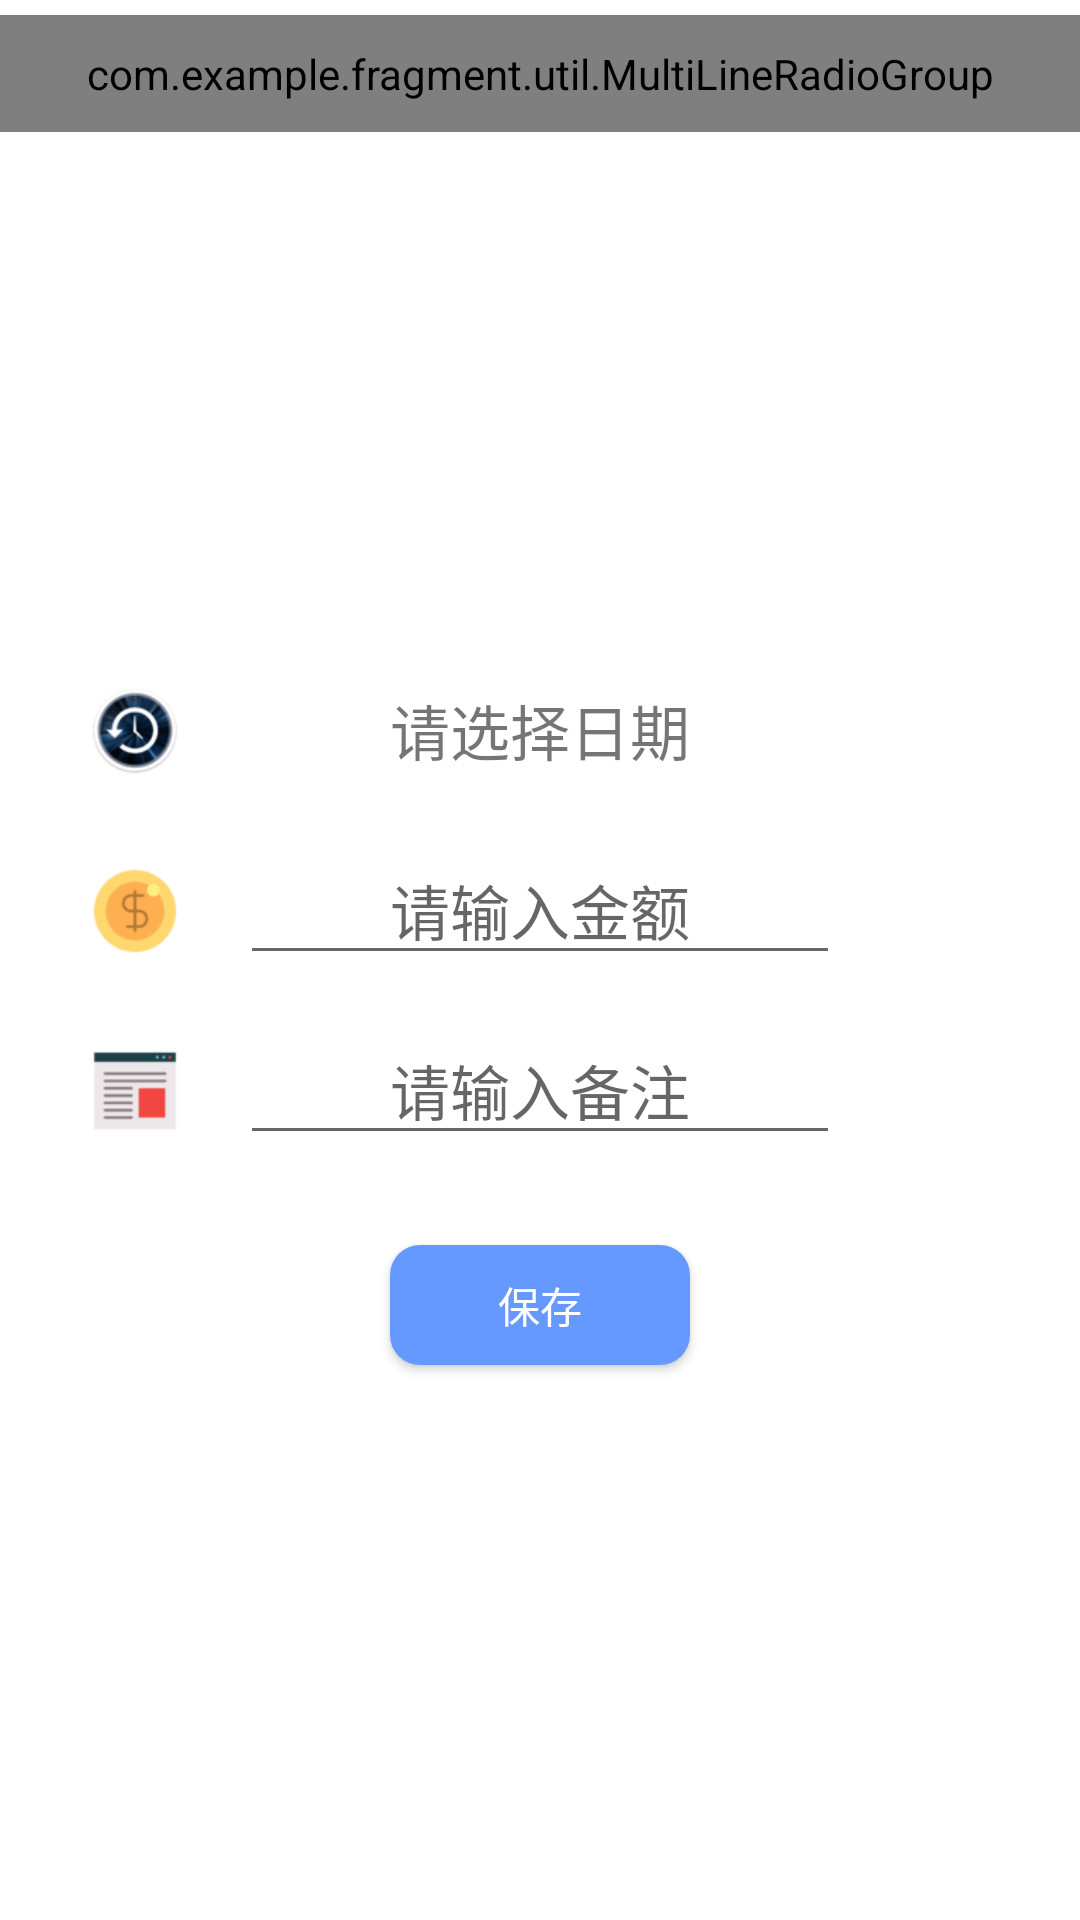

The Android layout XML behind this screen, and the referenced resources:
<!-- AndroidManifest.xml: application theme AppTheme -->
<!-- res/layout/activity_add_income.xml -->
<?xml version="1.0" encoding="utf-8"?>
<androidx.coordinatorlayout.widget.CoordinatorLayout
    xmlns:android="http://schemas.android.com/apk/res/android"
    android:id="@+id/main_content"
    android:layout_width="match_parent"
    android:layout_height="match_parent"
    android:fitsSystemWindows="true">
    <LinearLayout
        android:orientation="vertical" android:layout_width="match_parent"
        android:layout_height="match_parent"
        android:background="@color/white">
        <com.example.fragment.util.MultiLineRadioGroup
            android:id="@+id/MultiLineRadioGroup"
            android:layout_width="match_parent"
            android:layout_height="wrap_content"
            android:layout_marginTop="5dp"
            android:orientation="vertical"
            android:padding="10dp">

            <LinearLayout
                android:layout_width="match_parent"
                android:layout_height="wrap_content"
                android:orientation="horizontal">

                <RadioButton
                    android:drawableTop="@drawable/radiobutton_income1"
                    android:button="@null"
                    android:gravity="center_horizontal"
                    android:id="@+id/rb_income1"
                    android:layout_weight="0.1"
                    android:layout_width="0dp"
                    android:layout_height="wrap_content"
                    android:textStyle="bold"
                    android:text="工资薪水"
                    android:textColor="@drawable/radiobutton_textcolor"
                    android:checked="true"
                    />

                <RadioButton
                    android:drawableTop="@drawable/radiobutton_income2"
                    android:button="@null"
                    android:gravity="center_horizontal"
                    android:layout_weight="0.1"
                    android:layout_width="0dp"
                    android:layout_height="wrap_content"
                    android:id="@+id/rb_income2"
                    android:textStyle="bold"
                    android:text="礼金"
                    android:textColor="@drawable/radiobutton_textcolor"
                    />

                <RadioButton
                    android:drawableTop="@drawable/radiobutton_income3"
                    android:button="@null"
                    android:gravity="center_horizontal"
                    android:layout_weight="0.1"
                    android:layout_width="0dp"
                    android:layout_height="wrap_content"
                    android:id="@+id/rb_income3"
                    android:textStyle="bold"
                    android:text="贷款"
                    android:textColor="@drawable/radiobutton_textcolor"/>
            </LinearLayout>

            <LinearLayout
                android:layout_width="match_parent"
                android:layout_height="wrap_content"
                android:orientation="horizontal">

                <RadioButton
                    android:drawableTop="@drawable/radiobutton_income4"
                    android:button="@null"
                    android:gravity="center_horizontal"
                    android:layout_weight="0.1"
                    android:layout_width="0dp"
                    android:layout_height="wrap_content"
                    android:id="@+id/rb_income4"
                    android:textStyle="bold"
                    android:text="提成"
                    android:textColor="@drawable/radiobutton_textcolor"/>

                <RadioButton
                    android:drawableTop="@drawable/radiobutton_income5"
                    android:button="@null"
                    android:gravity="center_horizontal"
                    android:layout_weight="0.1"
                    android:layout_width="0dp"
                    android:layout_height="wrap_content"
                    android:id="@+id/rb_income5"
                    android:textStyle="bold"
                    android:text="赞助费"
                    android:textColor="@drawable/radiobutton_textcolor"/>

                <RadioButton
                    android:drawableTop="@drawable/radiobutton_income6"
                    android:button="@null"
                    android:gravity="center_horizontal"
                    android:layout_weight="0.1"
                    android:layout_width="0dp"
                    android:layout_height="wrap_content"
                    android:id="@+id/rb_income6"
                    android:textStyle="bold"
                    android:text="公司奖金"
                    android:textColor="@drawable/radiobutton_textcolor"/>
            </LinearLayout>

            <LinearLayout
                android:layout_width="match_parent"
                android:layout_height="wrap_content"
                android:orientation="horizontal">

                <RadioButton
                    android:drawableTop="@drawable/radiobutton_income7"
                    android:button="@null"
                    android:gravity="center_horizontal"
                    android:layout_weight="0.1"
                    android:layout_width="0dp"
                    android:layout_height="wrap_content"
                    android:id="@+id/rb_income7"
                    android:textStyle="bold"
                    android:text="兼职"
                    android:textColor="@drawable/radiobutton_textcolor"/>

                <RadioButton
                    android:drawableTop="@drawable/radiobutton_income8"
                    android:button="@null"
                    android:gravity="center_horizontal"
                    android:layout_weight="0.1"
                    android:layout_width="0dp"
                    android:layout_height="wrap_content"
                    android:id="@+id/rb_income8"
                    android:textStyle="bold"
                    android:text="投资收益"
                    android:textColor="@drawable/radiobutton_textcolor"/>

                <RadioButton
                    android:drawableTop="@drawable/radiobutton_income9"
                    android:button="@null"
                    android:gravity="center_horizontal"
                    android:layout_weight="0.1"
                    android:layout_width="0dp"
                    android:layout_height="wrap_content"
                    android:id="@+id/rb_income9"
                    android:textStyle="bold"
                    android:text="其他收入"
                    android:textColor="@drawable/radiobutton_textcolor"/>
            </LinearLayout>
        </com.example.fragment.util.MultiLineRadioGroup>
        <RelativeLayout
            android:layout_width="match_parent"
            android:layout_height="match_parent"
            android:gravity="center_vertical"
            android:layout_gravity="center">

            <ImageView
                android:layout_marginLeft="30dp"
                android:id="@+id/iv_time_income"
                android:layout_width="30dp"
                android:layout_height="30dp"
                android:src="@drawable/time"
                />
            <TextView
                android:id="@+id/et_date_income"
                android:layout_width="match_parent"
                android:layout_height="wrap_content"
                android:layout_centerHorizontal="true"
                android:gravity="center"
                android:textSize="20dp"
                android:text="请选择日期"/>



            <ImageView
                android:layout_marginTop="30dp"
                android:layout_below="@+id/iv_time_income"
                android:layout_marginLeft="30dp"
                android:id="@+id/iv_money_income"
                android:layout_width="30dp"
                android:layout_height="30dp"
                android:src="@drawable/coins"
                />
            <EditText
                android:textSize="20dp"
                android:layout_marginTop="20dp"
                android:layout_below="@+id/iv_time_income"
                android:layout_marginRight="80dp"
                android:layout_marginLeft="80dp"
                android:id="@+id/et_money_income"
                android:gravity="center"
                android:layout_gravity="center"
                android:layout_width="match_parent"
                android:layout_height="wrap_content"
                android:ems="10"
                android:hint="请输入金额"
                android:inputType="number"  />


            <ImageView
                android:layout_marginTop="30dp"
                android:layout_marginLeft="30dp"
                android:id="@+id/iv_free_income"
                android:layout_width="30dp"
                android:layout_height="30dp"
                android:src="@drawable/text"
                android:layout_below="@+id/iv_money_income"
                />
            <EditText
                android:textSize="20dp"
                android:layout_marginTop="20dp"
                android:id="@+id/et_free_income"
                android:layout_marginRight="80dp"
                android:layout_marginLeft="80dp"
                android:layout_below="@id/iv_money_income"
                android:gravity="center"
                android:layout_gravity="center"
                android:layout_width="match_parent"
                android:layout_height="wrap_content"
                android:ems="10"
                android:hint="请输入备注"
                android:inputType="textPersonName" />

            <Button
                android:id="@+id/btn_write_income"
                android:layout_below="@id/et_free_income"
                android:layout_width="100dp"
                android:layout_height="40dp"
                android:layout_marginTop="30dp"
                android:background="@drawable/btn_bg_primary"
                android:textColor="#FFFFFF"
                android:text="保存"
                android:layout_centerVertical="true"
                android:layout_centerHorizontal="true"
                android:layout_centerInParent="true"
                />
        </RelativeLayout>
    </LinearLayout>
</androidx.coordinatorlayout.widget.CoordinatorLayout>
<!-- resources referenced by this layout -->
<resources>
  <color name="white">#FFFFFF</color>
  <!-- drawable radiobutton_income2 (drawable) -->
  <?xml version="1.0" encoding="utf-8"?>
  <selector xmlns:android="http://schemas.android.com/apk/res/android">
      <item
          android:state_checked="false"
          android:drawable="@drawable/money2"
          />
      <item
          android:state_checked="true"
          android:drawable ="@drawable/money2_check"
          />
  </selector>
  <!-- drawable radiobutton_income3 (drawable) -->
  <?xml version="1.0" encoding="utf-8"?>
  <selector xmlns:android="http://schemas.android.com/apk/res/android">
      <item
          android:state_checked="false"
          android:drawable="@drawable/money3"
          />
      <item
          android:state_checked="true"
          android:drawable ="@drawable/money3_check"
          />
  </selector>
  <!-- drawable radiobutton_income4 (drawable) -->
  <?xml version="1.0" encoding="utf-8"?>
  <selector xmlns:android="http://schemas.android.com/apk/res/android">
      <item
          android:state_checked="false"
          android:drawable="@drawable/money4"
          />
      <item
          android:state_checked="true"
          android:drawable ="@drawable/money4_check"
          />
  </selector>
  <!-- drawable radiobutton_income5 (drawable) -->
  <?xml version="1.0" encoding="utf-8"?>
  <selector xmlns:android="http://schemas.android.com/apk/res/android">
      <item
          android:state_checked="false"
          android:drawable="@drawable/money5"
          />
      <item
          android:state_checked="true"
          android:drawable ="@drawable/money5_check"
          />
  </selector>
  <!-- drawable radiobutton_income6 (drawable) -->
  <?xml version="1.0" encoding="utf-8"?>
  <selector xmlns:android="http://schemas.android.com/apk/res/android">
      <item
          android:state_checked="false"
          android:drawable="@drawable/money6"
          />
      <item
          android:state_checked="true"
          android:drawable ="@drawable/money6_check"
          />
  </selector>
  <!-- drawable radiobutton_income7 (drawable) -->
  <?xml version="1.0" encoding="utf-8"?>
  <selector xmlns:android="http://schemas.android.com/apk/res/android">
      <item
          android:state_checked="false"
          android:drawable="@drawable/money7"
          />
      <item
          android:state_checked="true"
          android:drawable ="@drawable/money7_check"
          />
  </selector>
  <!-- drawable radiobutton_income8 (drawable) -->
  <?xml version="1.0" encoding="utf-8"?>
  <selector xmlns:android="http://schemas.android.com/apk/res/android">
      <item
          android:state_checked="false"
          android:drawable="@drawable/money8"
          />
      <item
          android:state_checked="true"
          android:drawable ="@drawable/money8_check"
          />
  </selector>
  <!-- drawable radiobutton_income9 (drawable) -->
  <?xml version="1.0" encoding="utf-8"?>
  <selector xmlns:android="http://schemas.android.com/apk/res/android">
      <item
          android:state_checked="false"
          android:drawable="@drawable/money9"
          />
      <item
          android:state_checked="true"
          android:drawable ="@drawable/money9_check"
          />
  </selector>
  <!-- drawable radiobutton_textcolor (drawable) -->
  <?xml version="1.0" encoding="utf-8"?>
  <selector xmlns:android="http://schemas.android.com/apk/res/android">
      <item
          android:color="@color/colorAccent"
          android:state_checked="true" />
      <item
          android:color="@color/black"
          android:state_checked="false"/>
  </selector>
  <style name="AppTheme" parent="Base.Theme.AppCompat.Light.DarkActionBar">
          
          <item name="colorPrimary">@color/colorPrimary</item>
          <item name="colorPrimaryDark">@color/colorPrimaryDark</item>
          <item name="colorAccent">@color/colorAccent</item>
      </style>
  <color name="colorPrimary">#6699ff</color>
  <color name="colorAccent">#FF4081</color>
  <color name="black">#000000</color>
  <color name="colorPrimaryDark">#6699ff</color>
</resources>
